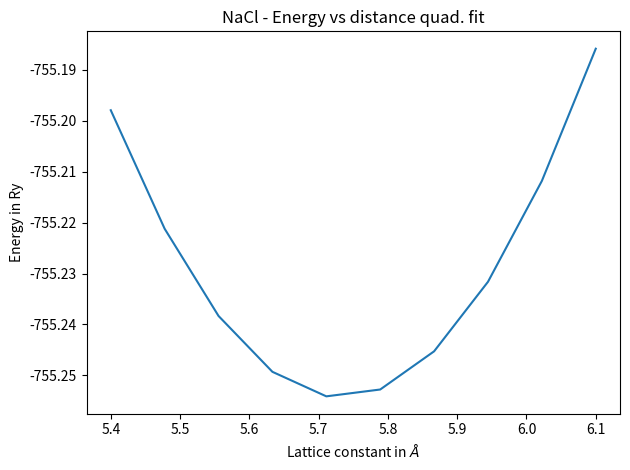

Source code (Python):
import numpy as np
import matplotlib.pyplot as plt

np.x = [5.6, 5.7, 5.8, 5.9] # lattice paramater you changed in the calculations
np.y = [-755.24457736, -755.25615588, -755.24973895, -755.24096263] # energy in Ry from Espresso

coeff = np.polyfit(np.x, np.y, 2)  # coeff contains a, b and c from quadratic fit of ax^2 + bx + c

np.x2 = np.linspace(5.4, 6.1, num=10) # generate 10 points between 3.8 and 4.5
np.quad_fit = [coeff[0]*elem**2 + coeff[1]*elem + coeff[2] for elem in np.x2] 

#plt.show()
plt.plot(np.x2, np.quad_fit)
plt.xlabel('Lattice constant in $\AA$')
plt.ylabel('Energy in Ry')
plt.title('NaCl - Energy vs distance quad. fit')
plt.tight_layout()
plt.savefig('Energy_prbla_NaCl.png', format='png', dpi=100)



# to convert from Ry to eV we need to muliply the energies by 13.61 since 1 Ry = 13.61 eV

for i in range(len(np.y)):
    np.y[i] = np.y[i]*13.61

print('Energies in eV', np.y)
